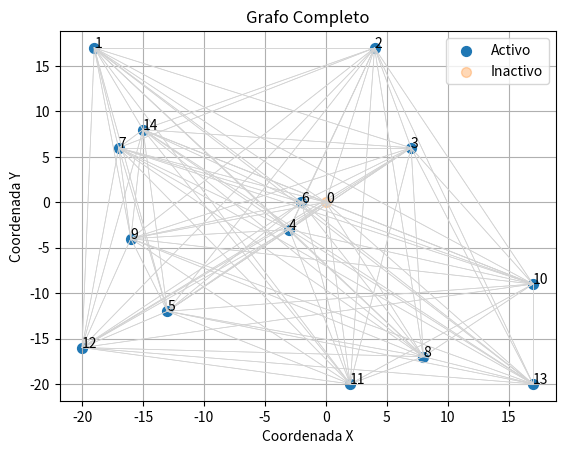
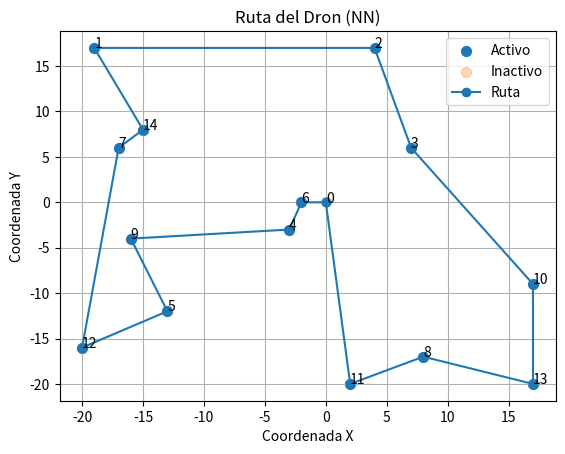
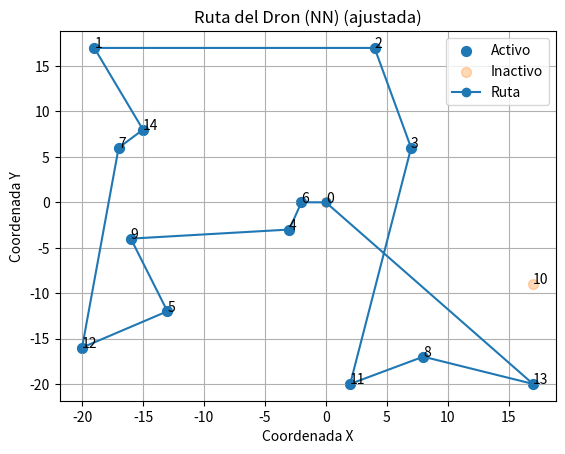
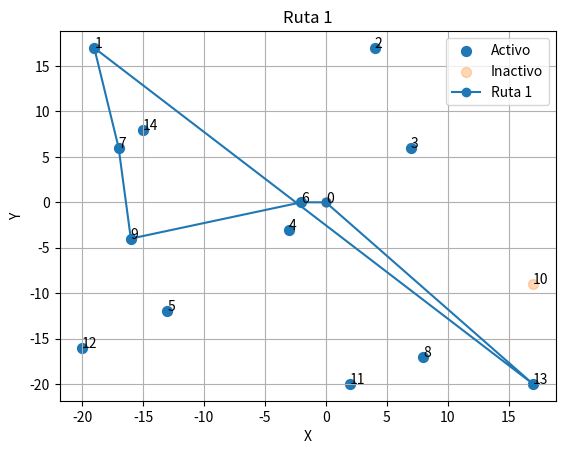
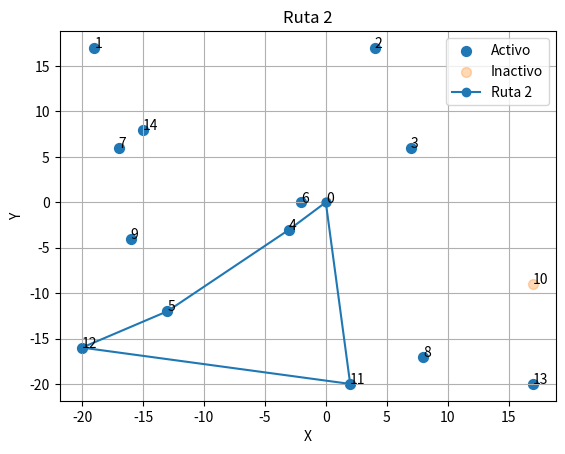
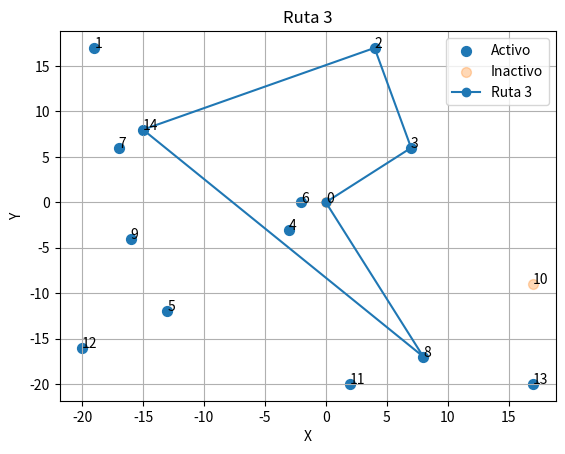
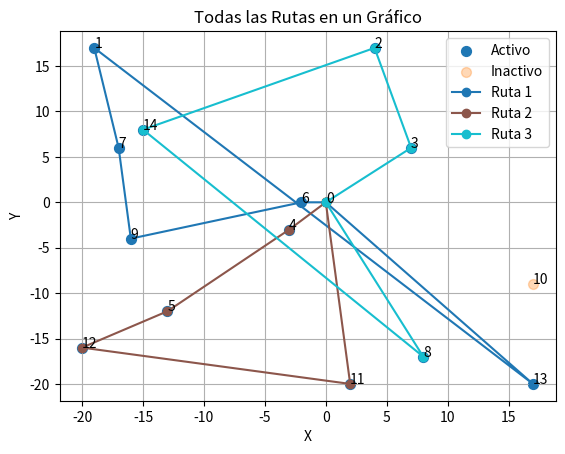

Here is the Python script that generated these plots, in order:
import random
import math
import matplotlib.pyplot as plt

class Node:
    def __init__(self, id, x, y, package_weight=1.0, has_order=True):
        self.id = id
        self.x = x
        self.y = y
        self.package_weight = package_weight
        self.has_order = has_order
    def __hash__(self):
        return hash(self.id)
    def __eq__(self, other):
        return isinstance(other, Node) and self.id == other.id

class Graph:
    def __init__(self, vertices=None):
        self.vertices = set(vertices) if vertices else set()
        self.edges = set()
        self.weight = set()
        if vertices:
            self._build_full_graph()

    def _build_full_graph(self):
        self.edges.clear()
        self.weight.clear()
        for u in self.vertices:
            for v in self.vertices:
                if u != v:
                    dist = math.hypot(u.x - v.x, u.y - v.y)
                    #se están agregando todos los vertices dos veces :/
                    self.edges.add((u, v))
                    self.weight.add(((u, v), dist))

    def add_node(self, node):
        for u in self.vertices:
            self.edges.add((u, node))
            self.edges.add((node, u))
            dx = u.x - node.x
            dy = u.y - node.y
            dist = math.hypot(dx, dy)
            self.weight.add(((u, node), dist))
            self.weight.add(((node, u), dist))
        self.vertices.add(node)

    def remove_node(self, node):
        if node in self.vertices:
            self.vertices.remove(node)
            to_remove = {e for e in self.edges if node in e}
            self.edges -= to_remove
            self.weight = {w for w in self.weight if w[0][0] != node and w[0][1] != node}

    def get_weight(self, u, v):
        for (edge, w) in self.weight:
            if edge == (u, v):
                return w
        raise KeyError(f"Weight for edge {(u, v)} not found")

    def nearest_neighbor(self, start):
        unvisited = {n for n in self.vertices if n.has_order}
        if start not in unvisited:
            unvisited.add(start)
        tour = [start]
        current = start
        unvisited.remove(start)
        while unvisited:
            next_node = min(unvisited, key=lambda v: self.get_weight(current, v))
            tour.append(next_node)
            unvisited.remove(next_node)
            current = next_node
        tour.append(start)
        return tour

    def tour_length(self, tour):
        total = 0
        for i in range(len(tour) - 1):
            print(i)
            print(tour[i])
            print(tour[i+1])
            total += self.get_weight(tour[i], tour[i+1])
        return total

    def adjust_route(self, tour, cancelled_node, start):
        idx = tour.index(cancelled_node)
        prev = tour[idx-1]
        tail = tour[idx+1:-1]
        remaining = [n for n in tail if n.has_order] #
        new_tour = tour[:idx]
        current = prev
        while remaining:
            next_node = min(remaining, key=lambda v: self.get_weight(current, v))
            if next_node == remaining[0]:
                new_tour+=remaining
                break
            elif next_node==remaining[-2]:
                new_tour+=reversed(remaining)
                break
            new_tour.append(next_node)
            remaining.remove(next_node)
            current = next_node
        new_tour.append(start)
        return new_tour

    def plot_tour(self, tour, title_suffix=''):
        xs = [node.x for node in tour]
        ys = [node.y for node in tour]
        fig, ax = plt.subplots()
        ax.scatter([n.x for n in self.vertices if n.has_order],
                   [n.y for n in self.vertices if n.has_order], s=50, label='Activo')
        ax.scatter([n.x for n in self.vertices if not n.has_order],
                   [n.y for n in self.vertices if not n.has_order], s=50, label='Inactivo', alpha=0.3)
        for n in self.vertices:
            ax.text(n.x, n.y, n.id)
        ax.plot(xs, ys, linestyle='-', marker='o', label='Ruta')
        ax.set_title(f'Ruta del Dron (NN){title_suffix}')
        ax.set_xlabel('Coordenada X')
        ax.set_ylabel('Coordenada Y')
        ax.legend()
        plt.grid(True)
        plt.show()

    def plan_routes(self, start, max_distance=None, max_weight=None, max_volume=None):
        #active = [n for n in self.vertices if n.has_order]#
        total_weight=0
        total_volume=0
        dist=0
        unvisited=set()
        for v in self.vertices:
            if v.has_order:
                total_weight += v.package_weight
                total_volume +=1
                dist = self.tour_length(self.nearest_neighbor(start))
                unvisited.add(v)
        l_w = math.ceil(total_weight / max_weight) if max_weight else 1
        l_v = math.ceil(total_volume / max_volume) if max_volume else 1
        l_d = math.ceil(dist / max_distance) if max_distance else 1
        k = max(l_w, l_v, l_d)
        routes = []
        for _ in range(k):
            routes.append({'tour':[start], 'distance':0.0, 'weight':0.0, 'volume':0, 'current':start})
        for r in routes:
            if not unvisited: break
            first = min(unvisited, key=lambda n: self.get_weight(start, n))
            dist_to = self.get_weight(start, first)
            ret = self.get_weight(first, start)
            if ((not max_distance or dist_to + ret <= max_distance) and
                (not max_weight or first.package_weight <= max_weight) and
                (not max_volume or 1 <= max_volume)):
                r['tour'].append(first)
                r['distance'] += dist_to
                r['weight'] += first.package_weight
                r['volume'] += 1
                r['current'] = first
                unvisited.remove(first)
        idx = 0
        while unvisited:
            r = routes[idx % len(routes)]
            curr = r['current']
            feas = []
            for n in unvisited:
                d = self.get_weight(curr, n)
                ret = self.get_weight(n, start)
                if ((not max_distance or r['distance'] + d + ret <= max_distance) and
                    (not max_weight or r['weight'] + n.package_weight <= max_weight) and
                    (not max_volume or r['volume'] + 1 <= max_volume)):
                    feas.append((n, d))
            if feas:
                n, d = min(feas, key=lambda x: x[1])
                r['tour'].append(n)
                r['distance'] += d
                r['weight'] += n.package_weight
                r['volume'] += 1
                r['current'] = n
                unvisited.remove(n)
            else:
                r['tour'].append(start)
                r['distance'] += self.get_weight(r['current'], start)
                if all(
                    not any(
                        (not max_distance or other['distance'] + self.get_weight(other['current'], n) + self.get_weight(n,start) <= max_distance) and
                        (not max_weight or other['weight'] + n.package_weight <= max_weight) and
                        (not max_volume or other['volume'] + 1 <= max_volume)
                    for other in routes)
                    for n in unvisited
                ):
                    routes.append({'tour':[start], 'distance':0.0, 'weight':0.0, 'volume':0, 'current':start})
                idx += 1
                continue
            idx += 1
        for r in routes:
            if r['tour'][-1] != start:
                r['tour'].append(start)
                r['distance'] += self.get_weight(r['current'], start)
        return routes

    def plot_full_graph(self):
        fig, ax = plt.subplots()
        for (u, v) in self.edges:
            ax.plot([u.x, v.x], [u.y, v.y], color='lightgray', linewidth=0.5)
        ax.scatter([n.x for n in self.vertices if n.has_order],
                   [n.y for n in self.vertices if n.has_order], s=50, label='Activo')
        ax.scatter([n.x for n in self.vertices if not n.has_order],
                   [n.y for n in self.vertices if not n.has_order], s=50, label='Inactivo', alpha=0.3)
        for n in self.vertices:
            ax.text(n.x, n.y, n.id)
        ax.set_title('Grafo Completo')
        ax.set_xlabel('Coordenada X')
        ax.set_ylabel('Coordenada Y')
        ax.legend()
        plt.grid(True)
        plt.show()

    def plot_route(self, route, title):
        tour = route['tour']
        xs = [node.x for node in tour]
        ys = [node.y for node in tour]
        fig, ax = plt.subplots()
        ax.scatter([n.x for n in self.vertices if n.has_order],
                   [n.y for n in self.vertices if n.has_order], s=50, label='Activo')
        ax.scatter([n.x for n in self.vertices if not n.has_order],
                   [n.y for n in self.vertices if not n.has_order], s=50, label='Inactivo', alpha=0.3)
        for n in self.vertices:
            ax.text(n.x, n.y, n.id)
        ax.plot(xs, ys, linestyle='-', marker='o', label=title)
        ax.set_title(title)
        ax.set_xlabel('X')
        ax.set_ylabel('Y')
        ax.legend()
        plt.grid(True)
        plt.show()

    def plot_all_routes(self, routes):
        colors = plt.cm.get_cmap('tab10', len(routes))
        fig, ax = plt.subplots()
        ax.scatter([n.x for n in self.vertices if n.has_order],
                   [n.y for n in self.vertices if n.has_order], s=50, label='Activo')
        ax.scatter([n.x for n in self.vertices if not n.has_order],
                   [n.y for n in self.vertices if not n.has_order], s=50, label='Inactivo', alpha=0.3)
        for n in self.vertices:
            ax.text(n.x, n.y, n.id)
        for idx, r in enumerate(routes):
            tour = r['tour']
            xs = [node.x for node in tour]
            ys = [node.y for node in tour]
            ax.plot(xs, ys, linestyle='-', marker='o', color=colors(idx), label=f'Ruta {idx+1}')
        ax.set_title('Todas las Rutas en un Gráfico')
        ax.set_xlabel('X')
        ax.set_ylabel('Y')
        ax.legend()
        plt.grid(True)
        plt.show()

if __name__ == "__main__":
    nodes = []
    base = Node("0", 0, 0, has_order=False)
    nodes.append(base)
    for i in range(1, 15):
        x = random.randint(-20, 20)
        y = random.randint(-20, 20)
        nodes.append(Node(str(i), x, y, package_weight=random.uniform(1,2)))

    g = Graph(nodes)
    start = base

    g.plot_full_graph()

    tour = g.nearest_neighbor(start)
    length = g.tour_length(tour)
    print('Inicial:', [n.id for n in tour], length)
    g.plot_tour(tour)

    cancelled = random.choice([n for n in nodes if n != base])
    cancelled.has_order = False
    print('Cancelado:', cancelled.id)

    new_tour = g.adjust_route(tour, cancelled, start)
    print(new_tour)
    for node in new_tour:
        print(node.id)
    new_length = g.tour_length(new_tour)
    print('Ajustado:', [n.id for n in new_tour], new_length)
    g.plot_tour(new_tour, title_suffix=' (ajustada)')

    routes = g.plan_routes(start, max_distance=200, max_weight=10, max_volume=5)
    for idx, r in enumerate(routes,1):
        print(f"Ruta {idx}: {[n.id for n in r['tour']]} distancia={r['distance']:.1f} peso={r['weight']:.1f} vol={r['volume']}")
        g.plot_route(r, title=f"Ruta {idx}")

    g.plot_all_routes(routes)
